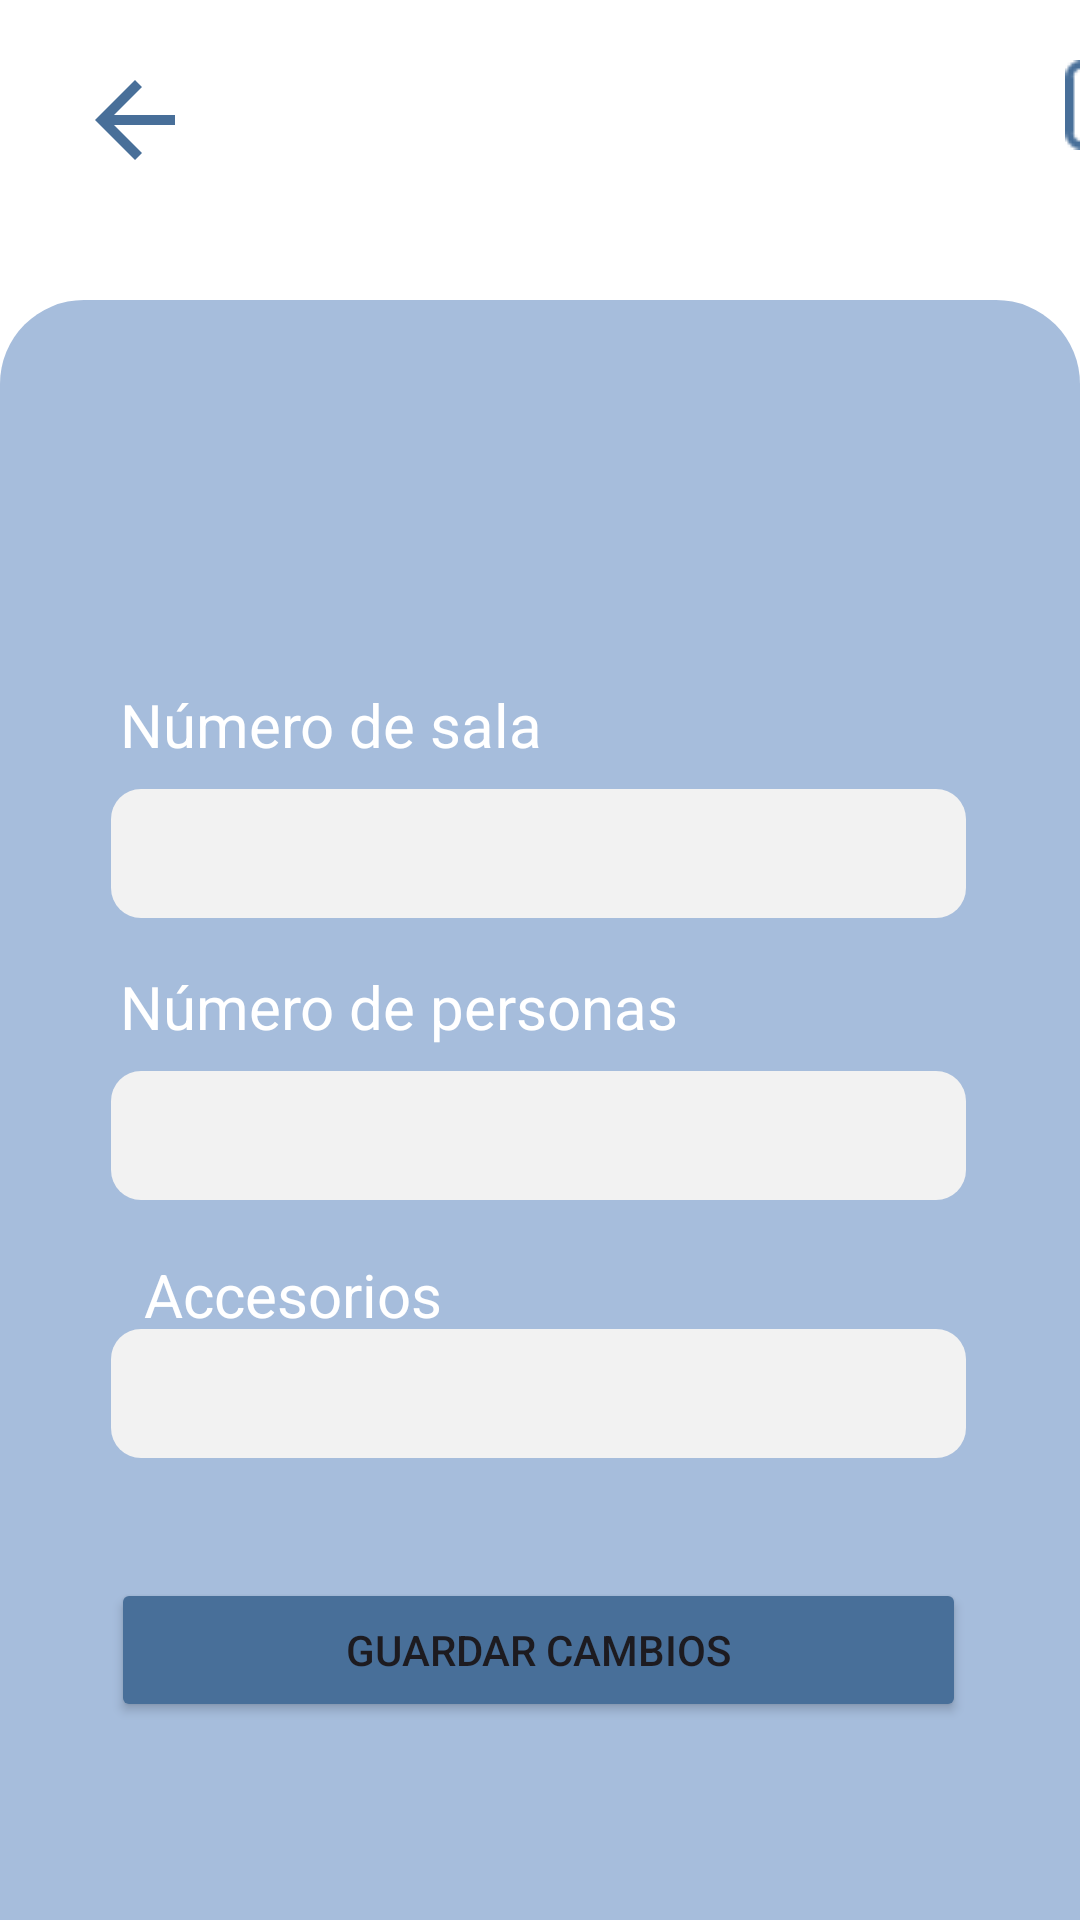

This screen was rendered from an Android layout file. Write that file and the resources it references.
<!-- AndroidManifest.xml: application theme Theme.BiblioTech -->
<!-- res/layout/anyadirsalas_admin.xml -->
<?xml version="1.0" encoding="utf-8"?>
<androidx.constraintlayout.widget.ConstraintLayout xmlns:android="http://schemas.android.com/apk/res/android"
    xmlns:app="http://schemas.android.com/apk/res-auto"
    xmlns:tools="http://schemas.android.com/tools"
    android:layout_width="match_parent"
    android:layout_height="match_parent">

    <ImageView
        android:id="@+id/atras"
        style="@style/iconoflecha"
        android:layout_width="50dp"
        android:layout_height="40dp"
        android:layout_marginStart="20dp"
        android:layout_marginTop="20dp"
        android:onClick="onClick"
        app:layout_constraintStart_toStartOf="parent"
        app:layout_constraintTop_toTopOf="parent"
        app:srcCompat="?attr/actionModeCloseDrawable" />

    <ImageView
        android:id="@+id/imageView22"
        android:layout_width="0dp"
        android:layout_height="0dp"
        android:layout_marginTop="100dp"
        app:layout_constraintBottom_toBottomOf="parent"
        app:layout_constraintEnd_toEndOf="parent"
        app:layout_constraintHorizontal_bias="1.0"
        app:layout_constraintStart_toStartOf="parent"
        app:layout_constraintTop_toTopOf="parent"
        app:layout_constraintVertical_bias="1.0"
        app:srcCompat="@drawable/bk_perfil" />

    <EditText
        android:id="@+id/txtNumeroSala"
        android:layout_width="0dp"
        android:layout_height="wrap_content"
        android:layout_marginStart="37dp"
        android:layout_marginTop="8dp"
        android:layout_marginEnd="38dp"
        android:background="@drawable/bk_buscar"
        android:paddingLeft="21dp"
        android:paddingTop="8dp"
        android:paddingBottom="8dp"
        android:textColor=" #486f99"
        android:textSize="20dp"
        app:layout_constraintEnd_toEndOf="parent"
        app:layout_constraintHorizontal_bias="0.0"
        app:layout_constraintStart_toStartOf="parent"
        app:layout_constraintTop_toBottomOf="@+id/textView23" />

    <EditText
        android:id="@+id/txtAccesorios"
        android:layout_width="0dp"
        android:layout_height="wrap_content"
        android:layout_marginStart="37dp"
        android:layout_marginTop="4dp"
        android:layout_marginEnd="38dp"
        android:background="@drawable/bk_buscar"
        android:paddingLeft="21dp"
        android:paddingTop="8dp"
        android:paddingBottom="8dp"
        android:textColor=" #486f99"
        android:textSize="20dp"
        app:layout_constraintEnd_toEndOf="parent"
        app:layout_constraintHorizontal_bias="0.0"
        app:layout_constraintStart_toStartOf="parent"
        app:layout_constraintTop_toBottomOf="@+id/textView52" />

    <TextView
        android:id="@+id/textView49"
        android:layout_width="0dp"
        android:layout_height="wrap_content"
        android:layout_marginStart="40dp"
        android:layout_marginTop="16dp"
        android:text="Número de personas"
        android:textColor="@color/white"
        android:textSize="20dp"
        app:layout_constraintStart_toStartOf="@+id/imageView22"
        app:layout_constraintTop_toBottomOf="@+id/txtNumeroSala" />

    <TextView
        android:id="@+id/textView37"
        android:layout_width="0dp"
        android:layout_height="wrap_content"
        android:layout_marginStart="48dp"
        android:layout_marginTop="112dp"
        android:text="Accesorios"
        android:textColor="@color/white"
        android:textSize="20dp"
        app:layout_constraintStart_toStartOf="@+id/imageView22"
        app:layout_constraintTop_toBottomOf="@+id/txtNumeroSala" />

    <EditText
        android:id="@+id/textViewEmailProfile"
        android:layout_width="0dp"
        android:layout_height="wrap_content"
        android:layout_marginStart="37dp"
        android:layout_marginTop="8dp"
        android:layout_marginEnd="38dp"
        android:background="@drawable/bk_buscar"
        android:paddingLeft="21dp"
        android:paddingTop="8dp"
        android:paddingBottom="8dp"
        android:textColor=" #486f99"
        android:textSize="20dp"
        app:layout_constraintEnd_toEndOf="parent"
        app:layout_constraintHorizontal_bias="0.0"
        app:layout_constraintStart_toStartOf="parent"
        app:layout_constraintTop_toBottomOf="@+id/textView49" />

    <TextView
        android:id="@+id/textView52"
        android:layout_width="0dp"
        android:layout_height="wrap_content"
        android:layout_marginStart="40dp"
        android:layout_marginTop="12dp"
        android:textColor="@color/white"
        android:textSize="20dp"
        app:layout_constraintStart_toStartOf="@+id/imageView22"
        app:layout_constraintTop_toBottomOf="@+id/textViewEmailProfile" />

    <TextView
        android:id="@+id/textView23"
        android:layout_width="0dp"
        android:layout_height="wrap_content"
        android:layout_marginStart="40dp"
        android:layout_marginTop="128dp"
        android:text="Número de sala"
        android:textColor="@color/white"
        android:textSize="20dp"
        app:layout_constraintStart_toStartOf="@+id/imageView22"
        app:layout_constraintTop_toTopOf="@+id/imageView22" />

    <ImageView
        android:id="@+id/editar"
        style="@style/iconoflecha"
        android:layout_width="wrap_content"
        android:layout_height="wrap_content"
        android:layout_marginStart="355dp"
        android:layout_marginTop="20dp"
        app:layout_constraintStart_toStartOf="parent"
        app:layout_constraintTop_toTopOf="parent"
        app:srcCompat="@drawable/editar" />

    <Button
        android:id="@+id/guardar"
        android:layout_width="0dp"
        android:layout_height="wrap_content"
        android:layout_marginTop="40dp"
        android:backgroundTint="#486f99"
        android:text="@string/Guardar_cambios"
        app:cornerRadius="7dp"
        app:layout_constraintEnd_toEndOf="@+id/txtAccesorios"
        app:layout_constraintStart_toStartOf="@+id/txtAccesorios"
        app:layout_constraintTop_toBottomOf="@+id/txtAccesorios" />


</androidx.constraintlayout.widget.ConstraintLayout>
<!-- resources referenced by this layout -->
<resources>
  <color name="white">#FFFFFFFF</color>
  <!-- drawable bk_buscar (drawable) -->
  <?xml version="1.0" encoding="utf-8"?>
  <shape xmlns:android="http://schemas.android.com/apk/res/android">
      <solid android:color="@color/gris"></solid>
      <corners android:radius="10dp"/>
  </shape>
  <!-- drawable bk_perfil (drawable) -->
  <?xml version="1.0" encoding="utf-8"?>
  <shape xmlns:android="http://schemas.android.com/apk/res/android">
      <solid android:color="#a6bddc"/>
      <corners android:topLeftRadius="28dp" android:topRightRadius="28dp"/>
  </shape>
  <!-- drawable editar: png bitmap (drawable, 1679 bytes) -->
  <string name="Guardar_cambios">Guardar Cambios</string>
  <style name="iconoflecha">
          <item name="tint">@color/claroFondo.toolbar</item>
      </style>
  <style name="Theme.BiblioTech" parent="Base.Theme.BiblioTech" />
  <color name="gris"> #f2f2f2</color>
  <color name="claroFondo.toolbar">#486f99</color>
  <style name="Base.Theme.BiblioTech" parent="Theme.Material3.DayNight.NoActionBar">
          
          
          <item name="android:colorBackground">@color/claroFondo</item>
      </style>
  <color name="claroFondo">#FFFFFFFF</color>
</resources>
